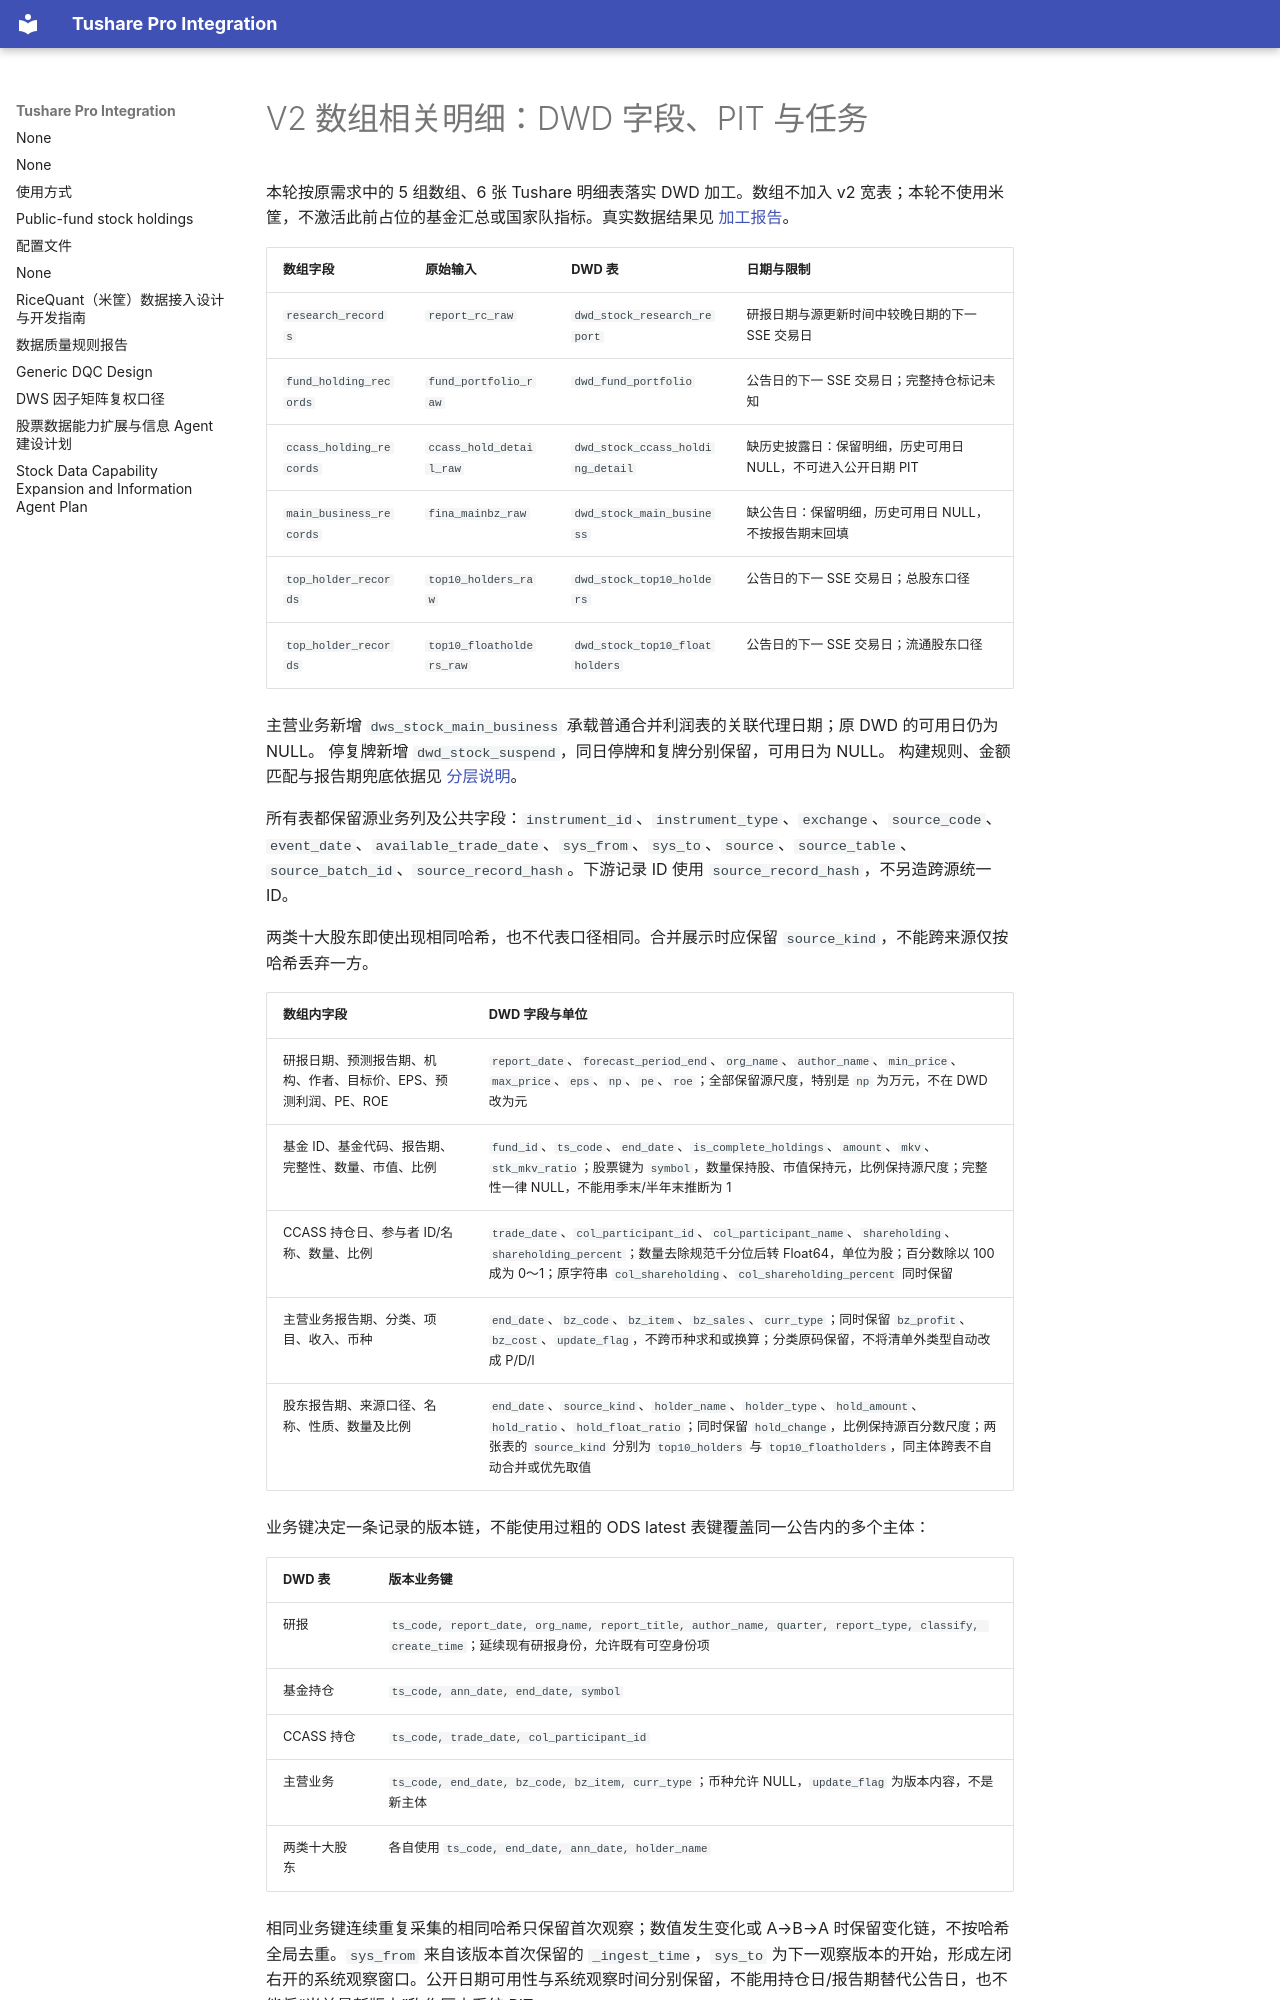

repository: cool-colo/tushare-integration · page: v2_array_dwd_pit/index.html · generator: mkdocs

# V2 数组相关明细：DWD 字段、PIT 与任务

本轮按原需求中的 5 组数组、6 张 Tushare 明细表落实 DWD 加工。数组不加入 v2 宽表；本轮不使用米筐，不激活此前占位的基金汇总或国家队指标。真实数据结果见 [加工报告](reports/v2_array_dwd_20261123/README.md)。

| 数组字段 | 原始输入 | DWD 表 | 日期与限制 |
|---|---|---|---|
| `research_records` | `report_rc_raw` | `dwd_stock_research_report` | 研报日期与源更新时间中较晚日期的下一 SSE 交易日 |
| `fund_holding_records` | `fund_portfolio_raw` | `dwd_fund_portfolio` | 公告日的下一 SSE 交易日；完整持仓标记未知 |
| `ccass_holding_records` | `ccass_hold_detail_raw` | `dwd_stock_ccass_holding_detail` | 缺历史披露日：保留明细，历史可用日 NULL，不可进入公开日期 PIT |
| `main_business_records` | `fina_mainbz_raw` | `dwd_stock_main_business` | 缺公告日：保留明细，历史可用日 NULL，不按报告期末回填 |
| `top_holder_records` | `top10_holders_raw` | `dwd_stock_top10_holders` | 公告日的下一 SSE 交易日；总股东口径 |
| `top_holder_records` | `top10_floatholders_raw` | `dwd_stock_top10_floatholders` | 公告日的下一 SSE 交易日；流通股东口径 |

主营业务新增 `dws_stock_main_business` 承载普通合并利润表的关联代理日期；原 DWD 的可用日仍为 NULL。
停复牌新增 `dwd_stock_suspend`，同日停牌和复牌分别保留，可用日为 NULL。
构建规则、金额匹配与报告期兜底依据见 [分层说明](main_business_suspend_dwd_dws.md)。

所有表都保留源业务列及公共字段：`instrument_id`、`instrument_type`、`exchange`、`source_code`、`event_date`、`available_trade_date`、`sys_from`、`sys_to`、`source`、`source_table`、`source_batch_id`、`source_record_hash`。下游记录 ID 使用 `source_record_hash`，不另造跨源统一 ID。

两类十大股东即使出现相同哈希，也不代表口径相同。合并展示时应保留 `source_kind`，不能跨来源仅按哈希丢弃一方。

| 数组内字段 | DWD 字段与单位 |
|---|---|
| 研报日期、预测报告期、机构、作者、目标价、EPS、预测利润、PE、ROE | `report_date`、`forecast_period_end`、`org_name`、`author_name`、`min_price`、`max_price`、`eps`、`np`、`pe`、`roe`；全部保留源尺度，特别是 `np` 为万元，不在 DWD 改为元 |
| 基金 ID、基金代码、报告期、完整性、数量、市值、比例 | `fund_id`、`ts_code`、`end_date`、`is_complete_holdings`、`amount`、`mkv`、`stk_mkv_ratio`；股票键为 `symbol`，数量保持股、市值保持元，比例保持源尺度；完整性一律 NULL，不能用季末/半年末推断为 1 |
| CCASS 持仓日、参与者 ID/名称、数量、比例 | `trade_date`、`col_participant_id`、`col_participant_name`、`shareholding`、`shareholding_percent`；数量去除规范千分位后转 Float64，单位为股；百分数除以 100 成为 0～1；原字符串 `col_shareholding`、`col_shareholding_percent` 同时保留 |
| 主营业务报告期、分类、项目、收入、币种 | `end_date`、`bz_code`、`bz_item`、`bz_sales`、`curr_type`；同时保留 `bz_profit`、`bz_cost`、`update_flag`，不跨币种求和或换算；分类原码保留，不将清单外类型自动改成 P/D/I |
| 股东报告期、来源口径、名称、性质、数量及比例 | `end_date`、`source_kind`、`holder_name`、`holder_type`、`hold_amount`、`hold_ratio`、`hold_float_ratio`；同时保留 `hold_change`，比例保持源百分数尺度；两张表的 `source_kind` 分别为 `top10_holders` 与 `top10_floatholders`，同主体跨表不自动合并或优先取值 |

业务键决定一条记录的版本链，不能使用过粗的 ODS latest 表键覆盖同一公告内的多个主体：

| DWD 表 | 版本业务键 |
|---|---|
| 研报 | `ts_code, report_date, org_name, report_title, author_name, quarter, report_type, classify, create_time`；延续现有研报身份，允许既有可空身份项 |
| 基金持仓 | `ts_code, ann_date, end_date, symbol` |
| CCASS 持仓 | `ts_code, trade_date, col_participant_id` |
| 主营业务 | `ts_code, end_date, bz_code, bz_item, curr_type`；币种允许 NULL，`update_flag` 为版本内容，不是新主体 |
| 两类十大股东 | 各自使用 `ts_code, end_date, ann_date, holder_name` |

相同业务键连续重复采集的相同哈希只保留首次观察；数值发生变化或 A→B→A 时保留变化链，不按哈希全局去重。`sys_from` 来自该版本首次保留的 `_ingest_time`，`sys_to` 为下一观察版本的开始，形成左闭右开的系统观察窗口。公开日期可用性与系统观察时间分别保留，不能用持仓日/报告期替代公告日，也不能将“当前最新版本”称作历史系统 PIT。
